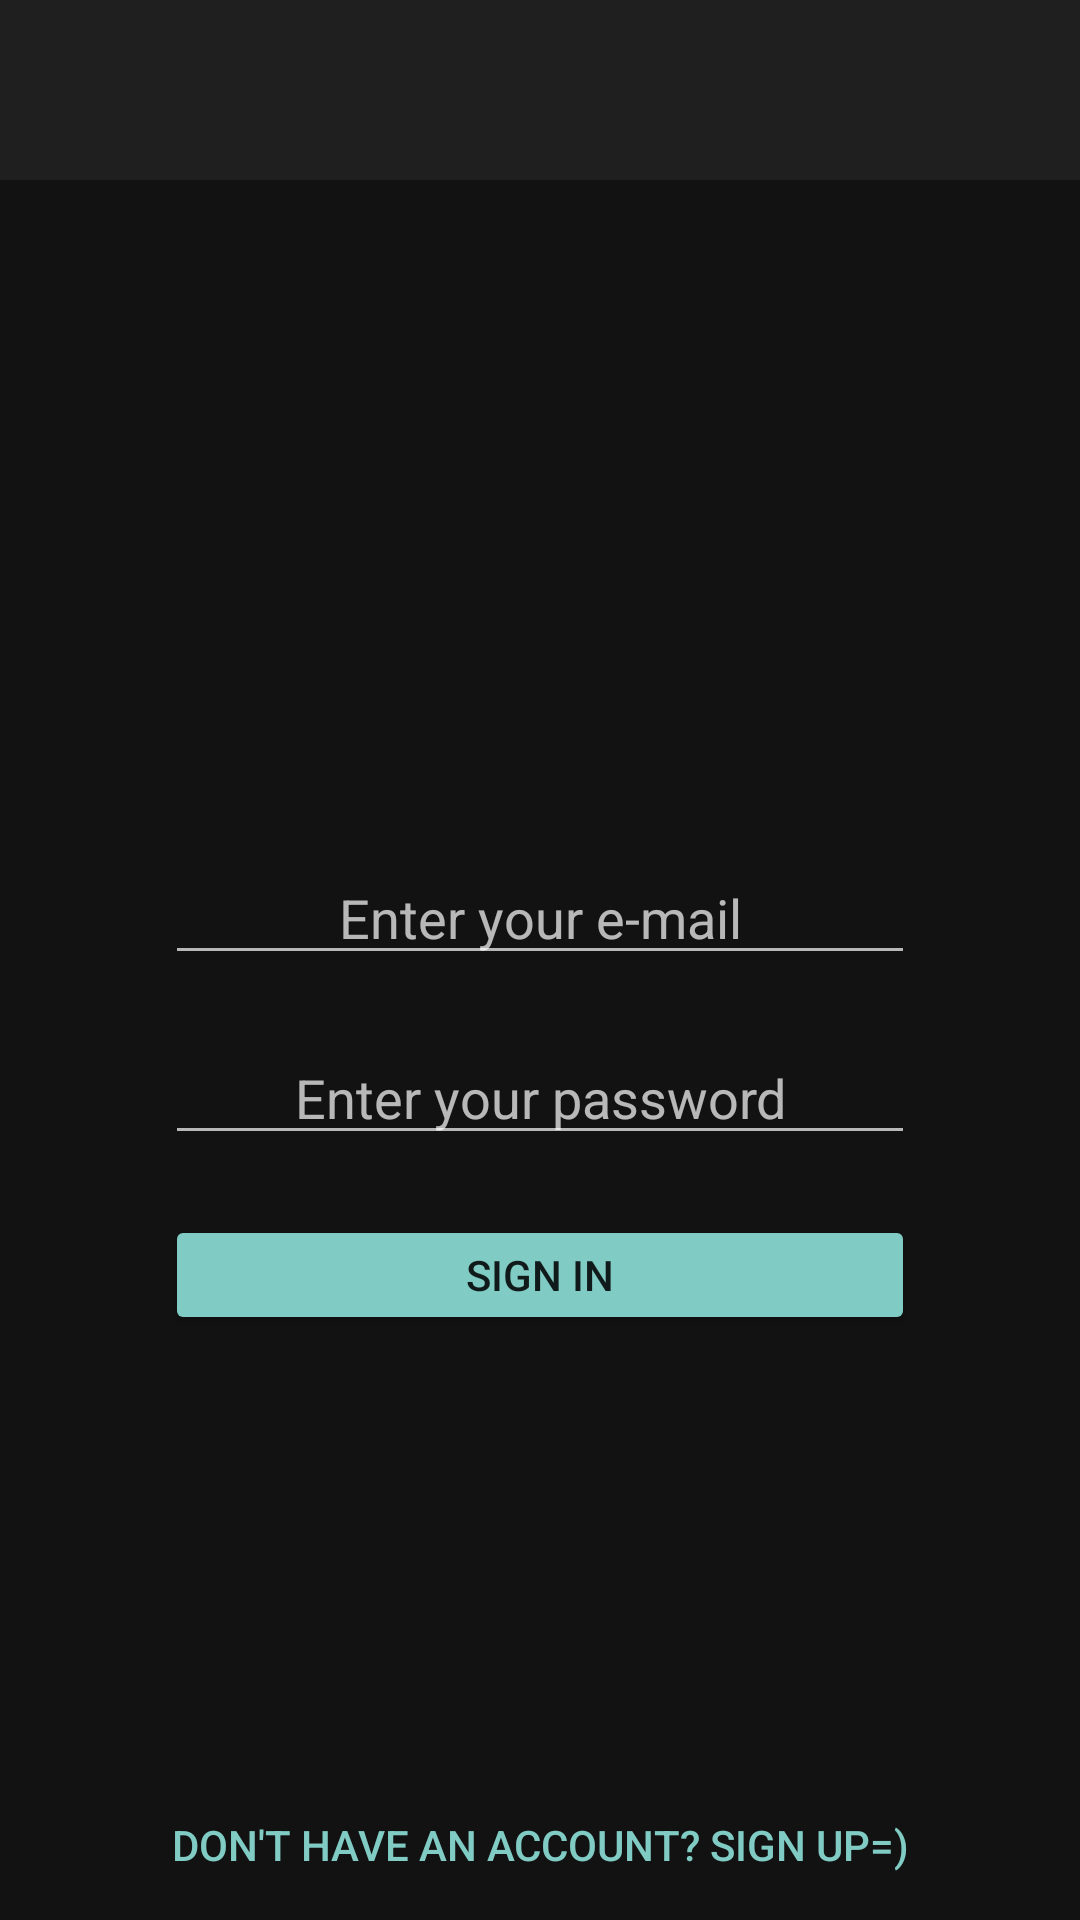

Here is an Android app screen rendered from its layout file. Give the layout XML and the strings, colors and styles it references.
<!-- AndroidManifest.xml: application theme Theme.AppCompat.NoActionBar -->
<!-- res/layout/activity_main.xml -->
<?xml version="1.0" encoding="utf-8"?>
<androidx.constraintlayout.widget.ConstraintLayout xmlns:android="http://schemas.android.com/apk/res/android"
    xmlns:app="http://schemas.android.com/apk/res-auto"
    xmlns:tools="http://schemas.android.com/tools"
    android:layout_width="match_parent"
    android:layout_height="match_parent"
    tools:context=".MainActivity">


    <LinearLayout
        android:layout_width="match_parent"
        android:layout_height="match_parent"
        android:orientation="vertical"
        android:background="@color/colorBlack"
        >
        <include
            layout="@layout/nav"
            ></include>
        <EditText
            android:id="@+id/email"
            android:layout_width="250dp"
            android:layout_height="40dp"
            android:layout_gravity="center"
            android:gravity="center"
            android:layout_marginTop="225dp"
            android:hint="Enter your e-mail"
            android:singleLine="true"
            android:maxLength="25"
             />
        <EditText
            android:id="@+id/password"
            android:layout_width="250dp"
            android:layout_height="40dp"
            android:layout_gravity="center"
            android:gravity="center"
            android:layout_marginTop="20dp"
            android:hint="Enter your password"
            android:singleLine="true"
            android:maxLength="25"
            android:inputType="textPassword"
            />
        <Button
            android:id="@+id/signIn"
            android:layout_width="250dp"
            android:layout_height="40dp"
            android:text="Sign In"
            android:layout_gravity="center"
            android:gravity="center"
            android:layout_marginTop="20dp"
            style="@style/RoundedCornerButton"
            >
        </Button>

        <Button
            android:id="@+id/signUp"
            style="@style/Widget.AppCompat.Button.Borderless.Colored"
            android:layout_width="300dp"
            android:layout_height="40dp"
            android:layout_gravity="center"
            android:layout_marginTop="150dp"
            android:text="Don't have an account? Sign Up=)">

        </Button>
    </LinearLayout>
</androidx.constraintlayout.widget.ConstraintLayout>
<!-- res/layout/nav.xml (included above) -->
<?xml version="1.0" encoding="utf-8"?>
<LinearLayout
    xmlns:android="http://schemas.android.com/apk/res/android" android:layout_width="match_parent"
    android:layout_height="60dp"
    android:orientation="horizontal"
    android:background="@color/colorDarkGreen"
    >

    <TextView
        android:id="@+id/text"
        style="@android:style/Widget.Holo.TextView"
        android:layout_width="wrap_content"
        android:layout_height="wrap_content"
        android:layout_margin="15dp"
        android:text=""
        android:textColor="@color/colorWhite"
        android:textSize="20dp"
        android:layout_weight="1"
        android:gravity="left"
        >

    </TextView>
    <TextView
        android:id="@+id/textEnd"
        style="@android:style/Widget.Holo.TextView"
        android:layout_width="wrap_content"
        android:layout_height="wrap_content"
        android:layout_margin="15dp"
        android:text=""
        android:gravity="right"
        android:textColor="@color/colorWhite"
        android:textSize="20dp"
        android:layout_weight="1"
        >


    </TextView>

</LinearLayout>
<!-- resources referenced by this layout -->
<resources>
  <color name="colorBlack">#121212</color>
  <color name="colorDarkGreen">#1f1f1f</color>
  <color name="colorWhite">#fff</color>
  <style name="RoundedCornerButton" parent="@style/Widget.AppCompat.Button.Colored">
          <item name="background">@drawable/back</item>
          <item name="colorButtonNormal">#1a237e</item>
          <item name="colorControlHighlight">#673ab7</item>
      </style>
  <!-- drawable back (drawable) -->
  <?xml version="1.0" encoding="utf-8"?>
  <inset xmlns:android="http://schemas.android.com/apk/res/android"
      android:insetBottom="6dp"
      android:insetLeft="4dp"
      android:insetRight="4dp"
      android:insetTop="6dp">
      <ripple android:color="?attr/colorControlHighlight">
          <item>
              <shape android:shape="rectangle"
                  android:tint="#0091ea">
                  <corners android:radius="70dp"/>
                  <solid android:color="#1a237e"/>
                  <padding android:bottom="6dp"/>
              </shape>
          </item>
      </ripple>
  </inset>
</resources>
